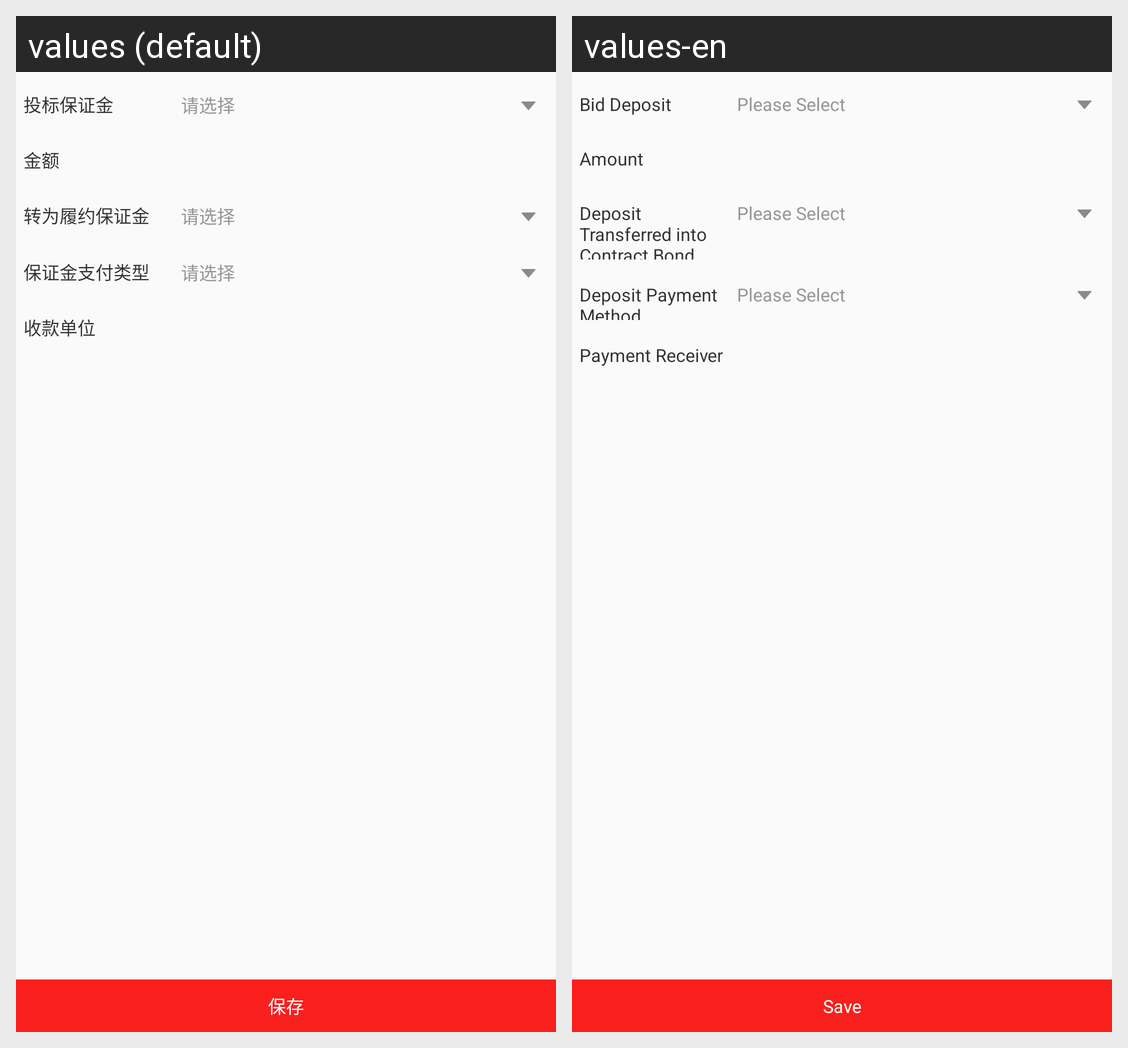

Strings drawn on this Android screen and how each of the app's shown locales translates them:
Android screen res/layout/dialog_bid_bond.xml rendered under 2 locales, left to right: values (default), values-en. Device: Nexus 5 (rendered at 1080×1920; each locale shown at half size, 540×960, under a caption strip naming it); theme BaseTheme.
Strings drawn on this screen, with the default value and each locale's value (text and hints the layout hard-codes, and strings that could not be matched under every locale, appear in the picture but are not listed):

bid_deposit
  values: 投标保证金
  values-en: Bid Deposit

please_select
  values: 请选择
  values-en: Please Select

amount
  values: 金额
  values-en: Amount

deposit_transferred
  values: 转为履约保证金
  values-en: Deposit Transferred into Contract Bond

deposit_payment_method
  values: 保证金支付类型
  values-en: Deposit Payment Method

payment_receiver
  values: 收款单位
  values-en: Payment Receiver

save
  values: 保存
  values-en: Save
